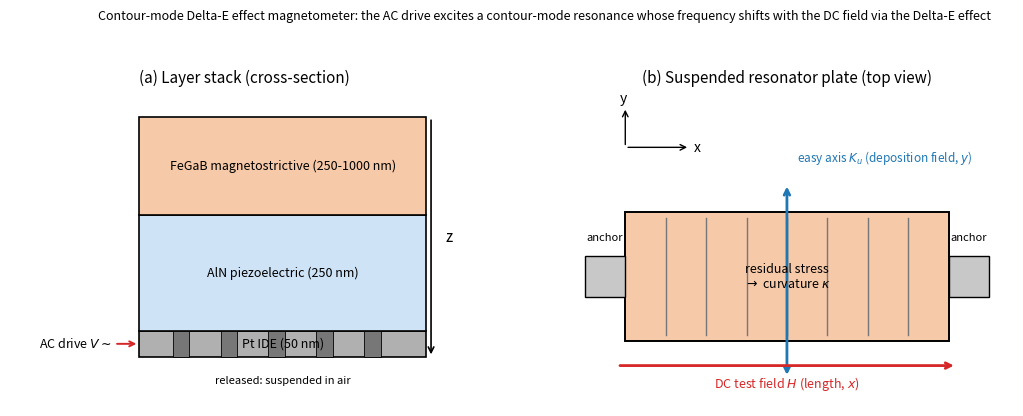

Write Python code to recreate this figure.
"""Schematic illustration of the contour-mode Delta-E magnetometer."""
import matplotlib
matplotlib.use("Agg")
import matplotlib.pyplot as plt
from matplotlib.patches import Rectangle, FancyArrow, FancyArrowPatch, Arc

fig, (axA, axB) = plt.subplots(1, 2, figsize=(11, 4.2),
                               gridspec_kw={"width_ratios": [1, 1.25]})

# ---------- Panel A: layer stack cross-section ----------
axA.set_title("(a) Layer stack (cross-section)", fontsize=11)
layers = [("Pt IDE (50 nm)", 0.6, "#b0b0b0"),
          ("AlN piezoelectric (250 nm)", 2.6, "#cfe3f7"),
          ("FeGaB magnetostrictive (250-1000 nm)", 2.2, "#f6c9a8")]
y = 0.0
w = 6.0
for name, h, col in layers:
    axA.add_patch(Rectangle((0.5, y), w, h, facecolor=col, edgecolor="k", lw=1.2))
    axA.text(0.5 + w / 2, y + h / 2, name, ha="center", va="center", fontsize=9)
    y += h
# IDE fingers (teeth) inside Pt
for xf in [1.2, 2.2, 3.2, 4.2, 5.2]:
    axA.add_patch(Rectangle((xf, 0.0), 0.35, 0.6, facecolor="#777", edgecolor="k", lw=0.6))
# AC drive
axA.annotate("AC drive $V\\sim$", xy=(0.5, 0.3), xytext=(-1.6, 0.3),
             fontsize=9, va="center",
             arrowprops=dict(arrowstyle="->", lw=1.4, color="C3"))
# suspended (air) below
axA.text(3.5, -0.6, "released: suspended in air", ha="center", fontsize=8, style="italic")
axA.annotate("", xy=(6.6, 0), xytext=(6.6, y),
             arrowprops=dict(arrowstyle="->", lw=1.2))
axA.text(6.9, y / 2, "z", fontsize=11, va="center")
axA.set_xlim(-2.2, 7.6); axA.set_ylim(-1.1, y + 0.6); axA.axis("off")

# ---------- Panel B: top view of suspended plate ----------
axB.set_title("(b) Suspended resonator plate (top view)", fontsize=11)
L, W = 8.0, 3.2
x0, y0 = 1.0, 1.0
axB.add_patch(Rectangle((x0, y0), L, W, facecolor="#f6c9a8", edgecolor="k", lw=1.4))
# anchors
axB.add_patch(Rectangle((x0 - 1.0, y0 + W/2 - 0.5), 1.0, 1.0, facecolor="#c8c8c8", edgecolor="k"))
axB.add_patch(Rectangle((x0 + L, y0 + W/2 - 0.5), 1.0, 1.0, facecolor="#c8c8c8", edgecolor="k"))
axB.text(x0 - 0.5, y0 + W/2 + 0.9, "anchor", ha="center", fontsize=8)
axB.text(x0 + L + 0.5, y0 + W/2 + 0.9, "anchor", ha="center", fontsize=8)
# IDE fingers
for xf in range(1, 8):
    axB.plot([x0 + xf, x0 + xf], [y0 + 0.15, y0 + W - 0.15], color="#777", lw=1.0)
# easy axis (deposition field), along width y
axB.annotate("", xy=(x0 + L/2, y0 + W + 0.7), xytext=(x0 + L/2, y0 - 0.9),
             arrowprops=dict(arrowstyle="<->", lw=2.0, color="C0"))
axB.text(x0 + L/2 + 0.25, y0 + W + 1.35,
         "easy axis $K_u$ (deposition field, $y$)",
         color="C0", fontsize=8.5, va="center", ha="left")
# DC test field H along length x
axB.annotate("", xy=(x0 + L + 0.2, y0 - 0.6), xytext=(x0 - 0.2, y0 - 0.6),
             arrowprops=dict(arrowstyle="->", lw=2.0, color="C3"))
axB.text(x0 + L/2, y0 - 1.15, "DC test field $H$ (length, $x$)",
         color="C3", ha="center", fontsize=9)
# curvature note
axB.text(x0 + L/2, y0 + W/2, "residual stress\n$\\rightarrow$ curvature $\\kappa$",
         ha="center", va="center", fontsize=9, style="italic")
# axes
axB.annotate("", xy=(x0 + 1.6, y0 + W + 1.6), xytext=(x0, y0 + W + 1.6),
             arrowprops=dict(arrowstyle="->", lw=1.0))
axB.annotate("", xy=(x0, y0 + W + 2.6), xytext=(x0, y0 + W + 1.6),
             arrowprops=dict(arrowstyle="->", lw=1.0))
axB.text(x0 + 1.7, y0 + W + 1.6, "x", fontsize=10, va="center")
axB.text(x0 - 0.05, y0 + W + 2.7, "y", fontsize=10, ha="center")
axB.set_xlim(x0 - 1.6, x0 + L + 1.6); axB.set_ylim(y0 - 1.6, y0 + W + 3.0)
axB.set_aspect("equal"); axB.axis("off")

fig.suptitle("Contour-mode Delta-E effect magnetometer: the AC drive excites a "
             "contour-mode resonance whose frequency shifts with the DC field via "
             "the Delta-E effect", fontsize=9)
fig.tight_layout(rect=[0, 0, 1, 0.94])
fig.savefig("fig_schematic.png", dpi=140)
plt.close(fig)
print("Figure: fig_schematic.png")
